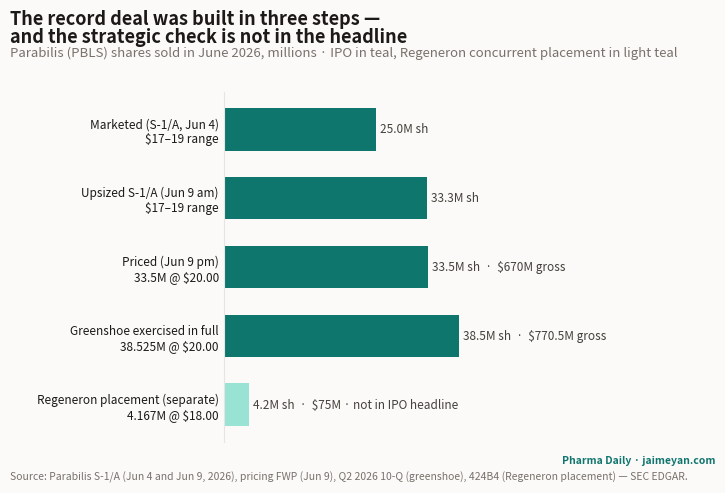

Write the Python code that produced this figure. (Note: this script raises an exception after producing the figure.)
"""One-off figure for the Parabilis IPO deep-dive (ipo-parabilis-2026):
how the record June 2026 deal was built, step by step, in shares sold.
Data transcribed from SEC filings (S-1/A Jun 4, S-1/A Jun 9, FWP Jun 9,
Q2 2026 10-Q for greenshoe exercise; 424B4 for the Regeneron placement).
Not DB-driven — one-shot analysis figure.
"""
import matplotlib

matplotlib.use("Agg")
import matplotlib.pyplot as plt

INK, INK_SOFT, INK_MUTE = "#1c1917", "#44403c", "#78716c"
PAPER, LINE = "#fbfaf8", "#e7e5e4"
TEAL, TEAL_SOFT = "#0f766e", "#99e3d5"

# (label, shares M, note, is_regeneron)
STEPS = [
    ("Marketed (S-1/A, Jun 4)\n$17–19 range", 25.0, "", False),
    ("Upsized S-1/A (Jun 9 am)\n$17–19 range", 33.333, "", False),
    ("Priced (Jun 9 pm)\n33.5M @ $20.00", 33.5, "$670M gross", False),
    ("Greenshoe exercised in full\n38.525M @ $20.00", 38.525, "$770.5M gross", False),
    ("Regeneron placement (separate)\n4.167M @ $18.00", 4.167, "$75M · not in IPO headline", True),
]

fig = plt.figure(figsize=(7.5, 5.0))  # 1200x800 @160dpi
fig.patch.set_facecolor(PAPER)
ax = fig.add_axes([0.315, 0.10, 0.455, 0.70])
ax.set_facecolor(PAPER)

labels = [s[0] for s in STEPS]
shares = [s[1] for s in STEPS]
ypos = list(range(len(STEPS)))[::-1]

# IPO steps as cumulative bars; Regeneron as a standalone bar
for y, s in zip(ypos, STEPS):
    color = TEAL_SOFT if s[3] else TEAL
    ax.barh(y, s[1], color=color, height=0.62)
    note = f"{s[1]:,.1f}M sh" + (f"  ·  {s[2]}" if s[2] else "")
    ax.text(s[1] + 0.7, y, note, va="center", fontsize=8.5, color=INK_SOFT)

ax.set_yticks(ypos, labels)
ax.set_xlim(0, 56)
ax.set_xticks([])
for s in ("top", "right", "bottom"):
    ax.spines[s].set_visible(False)
ax.spines["left"].set_color(LINE)
ax.tick_params(axis="y", labelsize=8.5, colors=INK, length=0)
ax.grid(False)

fig.text(0.03, 0.965, "The record deal was built in three steps —",
         fontsize=13, fontweight="bold", color=INK, ha="left", va="top")
fig.text(0.03, 0.928, "and the strategic check is not in the headline",
         fontsize=13, fontweight="bold", color=INK, ha="left", va="top")
fig.text(0.03, 0.892, "Parabilis (PBLS) shares sold in June 2026, millions · IPO in teal, Regeneron concurrent placement in light teal",
         fontsize=9.5, color=INK_MUTE, ha="left", va="top")
fig.text(0.03, 0.018, "Source: Parabilis S-1/A (Jun 4 and Jun 9, 2026), pricing FWP (Jun 9), Q2 2026 10-Q (greenshoe), 424B4 (Regeneron placement) — SEC EDGAR.",
         fontsize=7.5, color=INK_MUTE, ha="left", va="bottom")
fig.text(0.97, 0.052, "Pharma Daily · jaimeyan.com", fontsize=7.5, color=TEAL,
         ha="right", va="bottom", fontweight="bold")

out = "public/figures/ipo-parabilis-2026-deal-build.png"
fig.savefig(out, dpi=160)
print("wrote", out)
